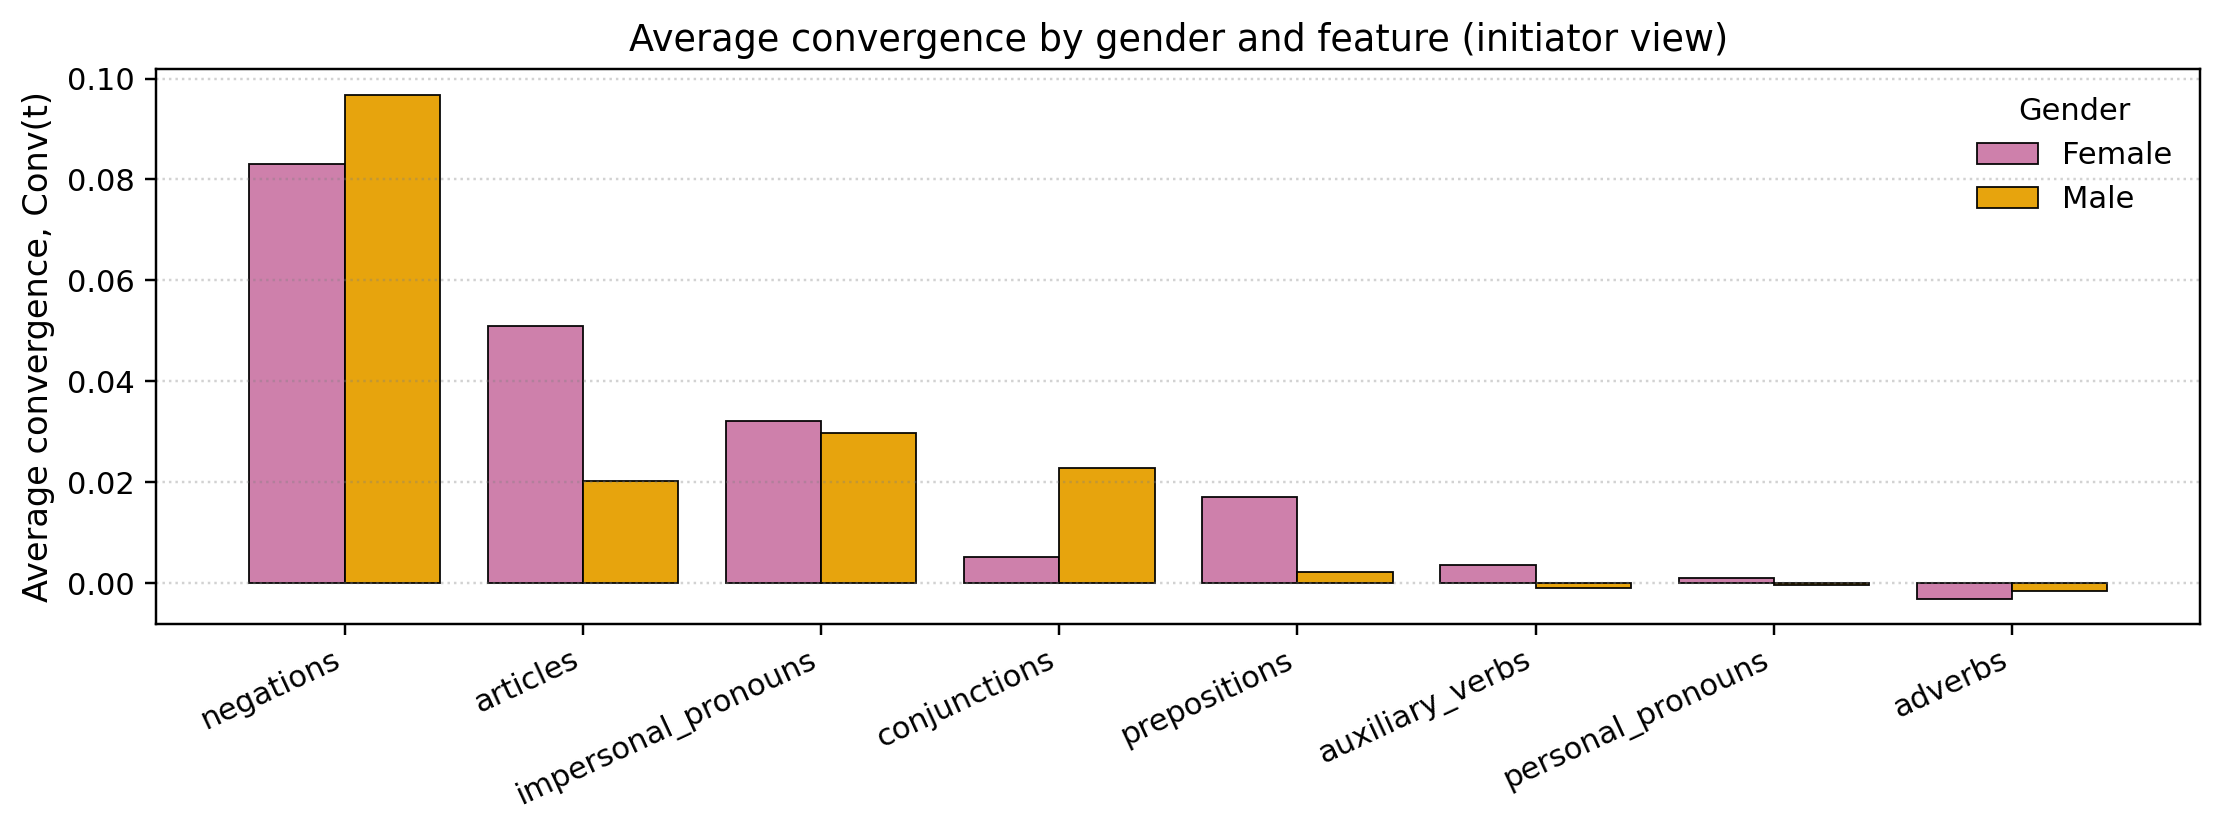

Values plotted in this chart, from the file beside it:
family, F, M
negations, 0.08309, 0.09683
articles, 0.051, 0.02027
impersonal_pronouns, 0.03209, 0.02978
conjunctions, 0.005082, 0.02286
prepositions, 0.01703, 0.002135
auxiliary_verbs, 0.003569, -0.0009002
personal_pronouns, 0.001013, -0.0002942
adverbs, -0.003095, -0.001511
